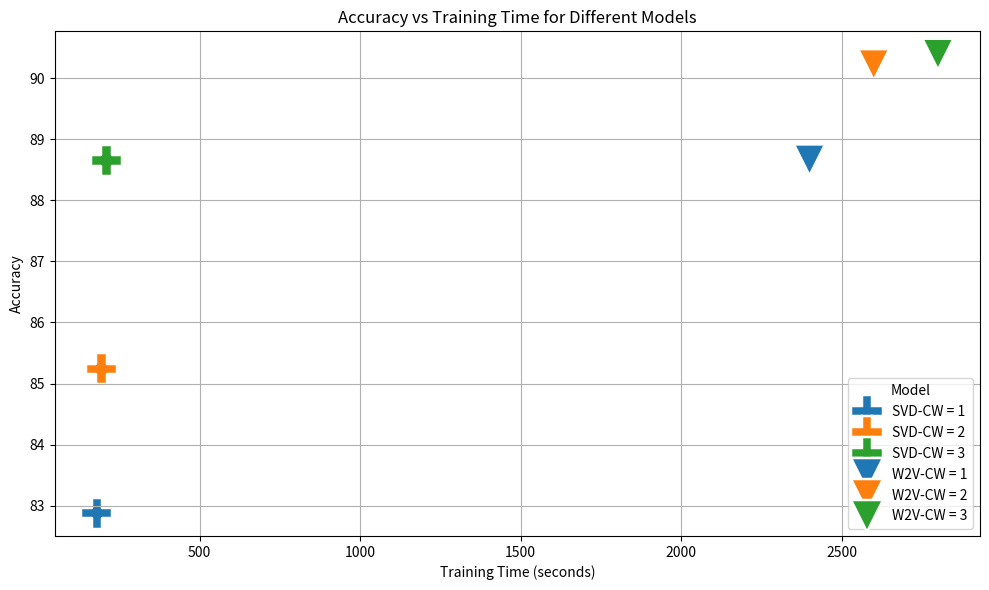

This chart was generated by the following Python code:
# import matplotlib.pyplot as plt
# import seaborn as sns
# import pandas as pd
#
# svdModels = ['SVD-CW = 1', 'SVD-CW = 2', 'SVD-CW = 3']
# svdAccuracy = [82.88, 85.24, 86.15]  # Accuracy scores for SVD models
# svdTime = [180, 195, 210]  # Training times for SVD models (in seconds)
#
# w2vModels = ['W2V-CW = 1', 'W2V-CW = 2', 'W2V-CW = 3']
# w2vAccuracy = [88.66, 90.22, 90.39]  # Accuracy scores for Word2Vec models 
# w2vTime = [2400, 2600, 2800]  # Training times for Word2Vec models (in seconds)
#
#
# markers = {'SVD-CW = 1': 'o', 'SVD-CW = 2': 'o', 'SVD-CW = 3': 'o', 'W2V-CW = 1': '^', 'W2V-CW = 2': 'v', 'W2V-CW = 3': 's'}
# # Extend lists and create DataFrame
# models = svdModels + w2vModels
# accuracy = svdAccuracy + w2vAccuracy
# training_time = svdTime + w2vTime
#
# print(models, accuracy, training_time)
# data = pd.DataFrame({'Model': models, 'Accuracy': accuracy, 'Training Time (s)': training_time})
#
# # Plotting
# plt.figure(figsize=(10, 6))
# sns.scatterplot(data=data, x='Training Time (s)', y='Accuracy', hue='Model', s=100, markers=markers, legend='brief')
#
# # Add labels and title
# plt.xlabel('Training Time (seconds)')
# plt.ylabel('Accuracy')
# plt.title('Accuracy vs Training Time for Different Models')
#
# # Add legend
# plt.legend(title='Model')
#
# # Show plot
# plt.grid(True)
# plt.tight_layout()
# plt.show()

import matplotlib.pyplot as plt
import seaborn as sns
import pandas as pd

svdModels = ['SVD-CW = 1', 'SVD-CW = 2', 'SVD-CW = 3']
svdAccuracy = [82.88, 85.24, 88.65]  # Accuracy scores for SVD models
svdTime = [180, 195, 210]  # Training times for SVD models (in seconds)

w2vModels = ['W2V-CW = 1', 'W2V-CW = 2', 'W2V-CW = 3']
w2vAccuracy = [88.66, 90.22, 90.39]  # Accuracy scores for Word2Vec models 
w2vTime = [2400, 2600, 2800]  # Training times for Word2Vec models (in seconds)

# Create DataFrame for SVD models
svd_data = pd.DataFrame({'Model': svdModels, 'Accuracy': svdAccuracy, 'Training Time (s)': svdTime})
svd_data['Group'] = 'SVD'

# Create DataFrame for Word2Vec models
w2v_data = pd.DataFrame({'Model': w2vModels, 'Accuracy': w2vAccuracy, 'Training Time (s)': w2vTime})
w2v_data['Group'] = 'Word2Vec'

# Combine data for both groups
data = pd.concat([svd_data, w2v_data])

# Plotting
plt.figure(figsize=(10, 6))

# Plot SVD models with 'o' markers
sns.scatterplot(data=svd_data, x='Training Time (s)', y='Accuracy', hue='Model', s=500, marker='P')

# Plot Word2Vec models with different markers
sns.scatterplot(data=w2v_data, x='Training Time (s)', y='Accuracy', hue='Model', s=500, marker='v')

# Add labels and title
plt.xlabel('Training Time (seconds)')
plt.ylabel('Accuracy')
plt.title('Accuracy vs Training Time for Different Models')

# Add legend
plt.legend(title='Model')

# Show plot
plt.grid(True)
plt.tight_layout()
plt.savefig(f"graphPerformance.svg", format="svg")
plt.show()
